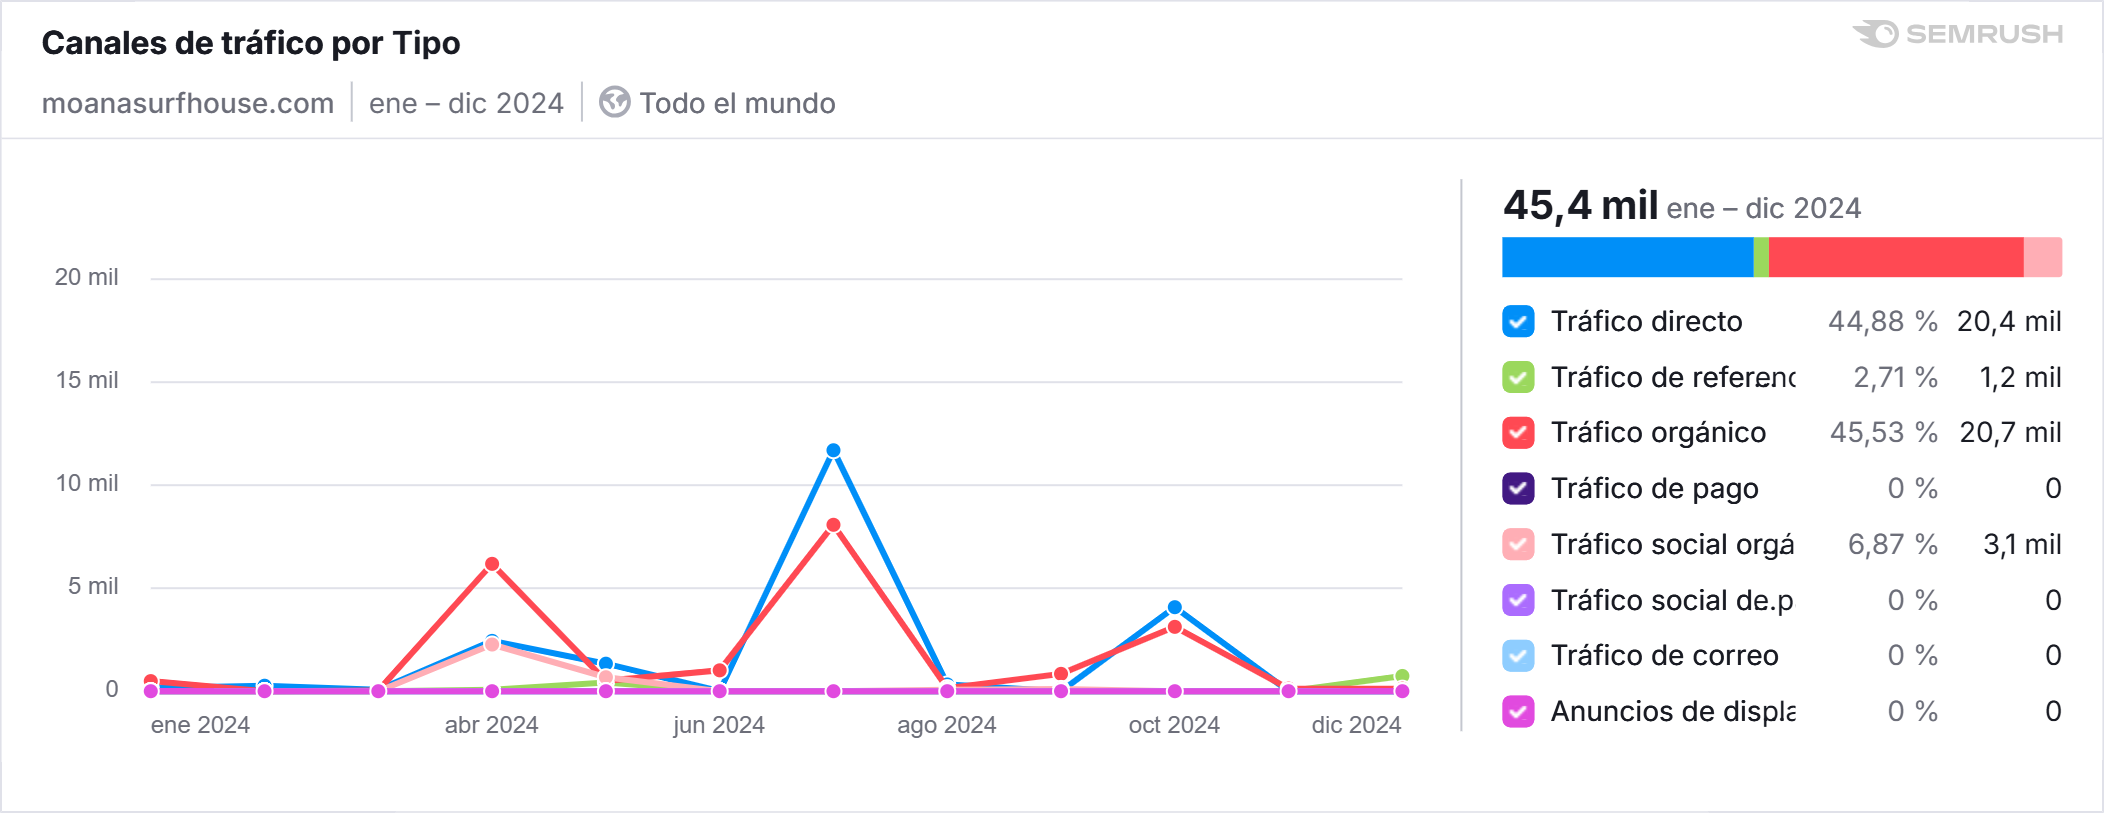

Values plotted in this chart, from the file beside it:
, Tráfico directo, Tráfico de referencia, Tráfico orgánico, Tráfico de pago, Tráfico social orgánico, Tráfico social de pago, Tráfico de correo, Anuncios de display
ene 2024, 155, 0, 490, 0, 0, 0, 0, 0
feb 2024, 266, 0, 1, 0, 0, 0, 0, 0
mar 2024, 68, 0, 30, 0, 0, 0, 0, 0
abr 2024, 2442, 66, 6182, 0, 2266, 0, 0, 0
may 2024, 1335, 425, 505, 0, 678, 0, 0, 0
jun 2024, 0, 0, 1013, 0, 0, 0, 0, 0
jul 2024, 11696, 0, 8078, 0, 0, 0, 0, 0
ago 2024, 327, 0, 149, 0, 65, 0, 0, 0
sept 2024, 0, 0, 841, 0, 110, 0, 0, 0
oct 2024, 4078, 0, 3124, 0, 0, 0, 0, 0
nov 2024, 0, 0, 125, 0, 0, 0, 0, 0
dic 2024, 0, 740, 123, 0, 0, 0, 0, 0
